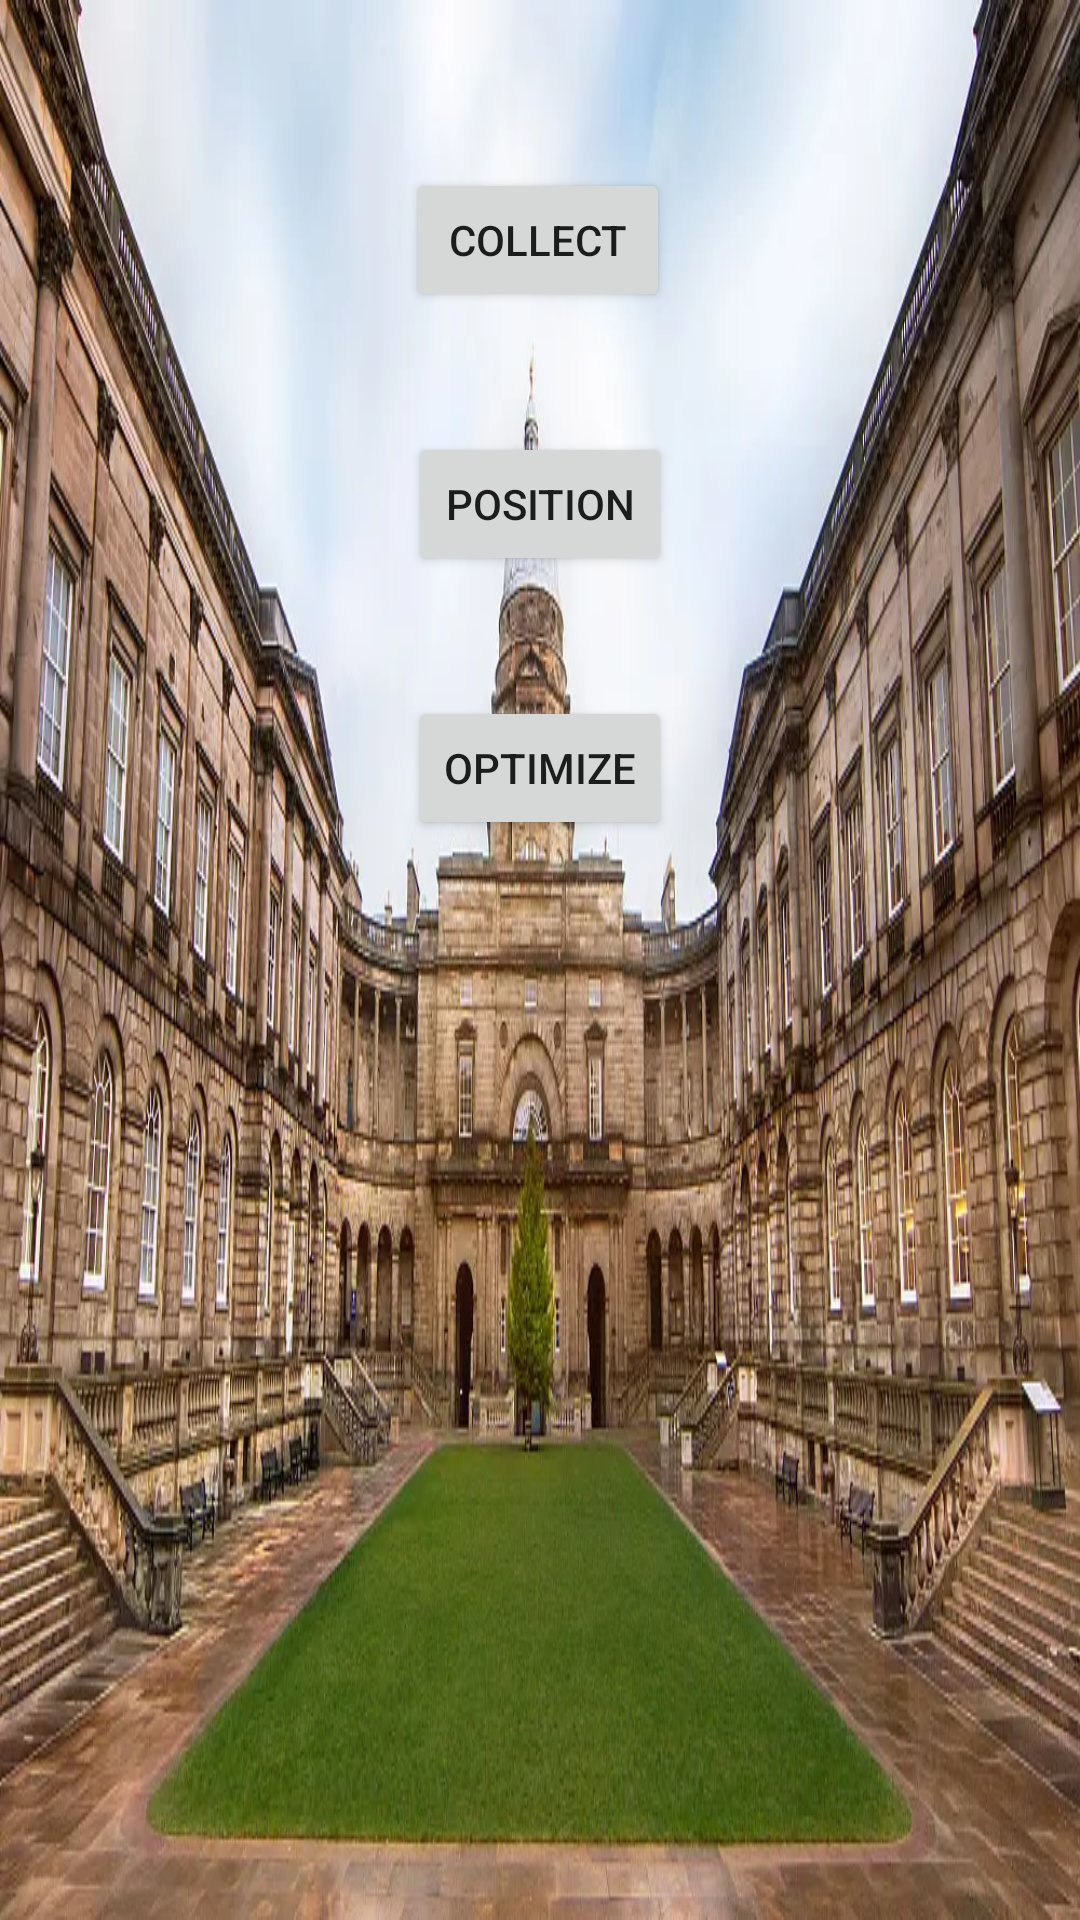

Write the Android layout XML for this screen, with the resource values it uses.
<!-- AndroidManifest.xml: application theme Theme.Findpath5 -->
<!-- res/layout/activity_indoor.xml -->
<?xml version="1.0" encoding="utf-8"?>
<androidx.constraintlayout.widget.ConstraintLayout xmlns:android="http://schemas.android.com/apk/res/android"
    xmlns:app="http://schemas.android.com/apk/res-auto"
    xmlns:tools="http://schemas.android.com/tools"
    android:layout_width="match_parent"
    android:layout_height="match_parent"
    android:background="@drawable/background1"
    tools:context=".IndoorActivity">

    <Button
        android:id="@+id/collect"
        android:layout_width="wrap_content"
        android:layout_height="wrap_content"
        android:layout_marginTop="56dp"
        android:onClick="gotocollect"
        android:text="Collect"
        app:layout_constraintEnd_toEndOf="parent"
        app:layout_constraintHorizontal_bias="0.498"
        app:layout_constraintStart_toStartOf="parent"
        app:layout_constraintTop_toTopOf="parent" />

    <Button
        android:id="@+id/button3"
        android:layout_width="wrap_content"
        android:layout_height="wrap_content"
        android:layout_marginTop="40dp"
        android:onClick="location"
        android:text="Position"
        app:layout_constraintEnd_toEndOf="parent"
        app:layout_constraintStart_toStartOf="parent"
        app:layout_constraintTop_toBottomOf="@+id/collect" />

    <Button
        android:id="@+id/button4"
        android:layout_width="wrap_content"
        android:layout_height="wrap_content"
        android:layout_marginTop="40dp"
        android:onClick="optimize"
        android:text="Optimize"
        app:layout_constraintEnd_toEndOf="parent"
        app:layout_constraintStart_toStartOf="parent"
        app:layout_constraintTop_toBottomOf="@+id/button3" />

</androidx.constraintlayout.widget.ConstraintLayout>
<!-- resources referenced by this layout -->
<resources>
  <!-- drawable background1: webp bitmap (drawable, 119566 bytes) -->
  <style name="Theme.Findpath5" parent="Theme.MaterialComponents.DayNight.NoActionBar">
          
          <item name="colorPrimary">@color/purple_500</item>
          <item name="colorPrimaryVariant">@color/purple_700</item>
          <item name="colorOnPrimary">@color/white</item>
          
          <item name="colorSecondary">@color/teal_200</item>
          <item name="colorSecondaryVariant">@color/teal_700</item>
          <item name="colorOnSecondary">@color/black</item>
          
          <item name="android:statusBarColor" tools:targetApi="l">?attr/colorPrimaryVariant</item>
          
      </style>
  <!-- not gathered from this repository: default colours our renderer supplied (Android Studio template values) -->
  <color name="purple_500">#FF6200EE</color>
  <color name="purple_700">#FF3700B3</color>
  <color name="teal_200">#FF03DAC5</color>
  <color name="teal_700">#FF018786</color>
  <color name="black">#FF000000</color>
  <color name="white">#FFFFFFFF</color>
</resources>
